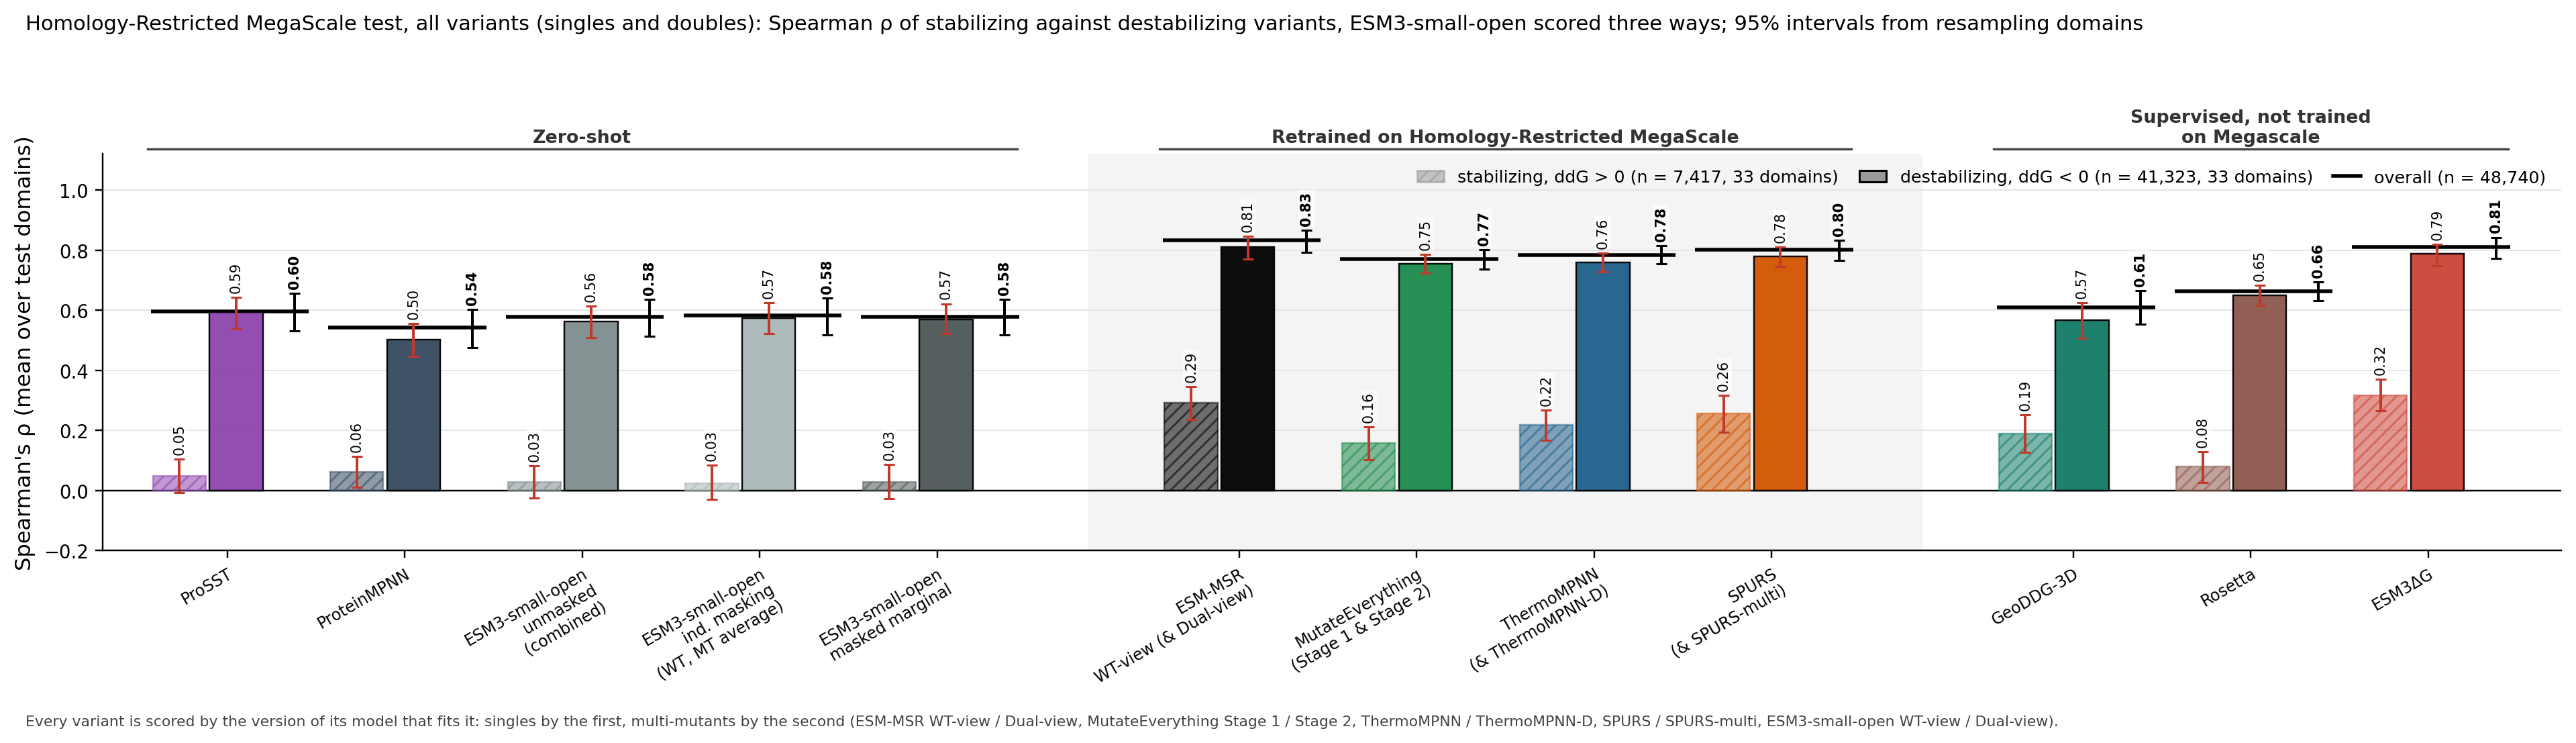

The table this chart was drawn from, first rows:
column, key, subset, value, lo, hi, n_libraries, n_variants
ProSST, prosst, stabilizing, 0.0487, -0.0075, 0.1052, 33, 7417
ProSST, prosst, destabilizing, 0.5930, 0.5375, 0.6421, 33, 41323
ProteinMPNN, pmpnn, stabilizing, 0.0617, 0.0112, 0.1135, 33, 7417
ProteinMPNN, pmpnn, destabilizing, 0.5028, 0.4463, 0.5566, 33, 41323
ESM3 unmasked, msrrel@0:comb, stabilizing, 0.0283, -0.0239, 0.0830, 33, 7417
ESM3 unmasked, msrrel@0:comb, destabilizing, 0.5624, 0.5091, 0.6144, 33, 41323
ESM3 independent masking, esm3avg, stabilizing, 0.0251, -0.0286, 0.0843, 33, 7417
ESM3 independent masking, esm3avg, destabilizing, 0.5735, 0.5230, 0.6245, 33, 41323
ESM3 masked marginal, esm3mm, stabilizing, 0.0283, -0.0281, 0.0870, 33, 7417
ESM3 masked marginal, esm3mm, destabilizing, 0.5704, 0.5214, 0.6217, 33, 41323
ESM-MSR, msrp0:wt|msrp0:comb, stabilizing, 0.2929, 0.2365, 0.3459, 33, 7417
ESM-MSR, msrp0:wt|msrp0:comb, destabilizing, 0.8109, 0.7710, 0.8452, 33, 41323
MutateEverything, me1|me2, stabilizing, 0.1584, 0.1023, 0.2110, 33, 7417
MutateEverything, me1|me2, destabilizing, 0.7546, 0.7223, 0.7850, 33, 41323
ThermoMPNN, tmpnn|tmpnnd, stabilizing, 0.2189, 0.1666, 0.2672, 33, 7417
ThermoMPNN, tmpnn|tmpnnd, destabilizing, 0.7602, 0.7284, 0.7911, 33, 41323
SPURS, spurs|spursm, stabilizing, 0.2571, 0.1942, 0.3165, 33, 7417
SPURS, spurs|spursm, destabilizing, 0.7790, 0.7452, 0.8109, 33, 41323
best other ddG, geoddg, stabilizing, 0.1893, 0.1261, 0.2524, 33, 7417
best other ddG, geoddg, destabilizing, 0.5661, 0.5060, 0.6251, 33, 41323
Rosetta, rosetta, stabilizing, 0.0793, 0.0260, 0.1283, 33, 7417
Rosetta, rosetta, destabilizing, 0.6498, 0.6155, 0.6825, 33, 41323
ESM3ΔG, esm3dg, stabilizing, 0.3178, 0.2649, 0.3704, 33, 7417
ESM3ΔG, esm3dg, destabilizing, 0.7885, 0.7478, 0.8202, 33, 41323
ESM3-small-open (alt), msrrel@0:comb, stabilizing, 0.0283, -0.0239, 0.0830, 33, 7417
ESM3-small-open (alt), msrrel@0:comb, destabilizing, 0.5624, 0.5091, 0.6144, 33, 41323
ProSST, prosst, overall, 0.5965, 0.5302, 0.6568, 33, 48740
ProteinMPNN, pmpnn, overall, 0.5417, 0.4753, 0.6020, 33, 48740
ESM3 unmasked, msrrel@0:comb, overall, 0.5772, 0.5127, 0.6361, 33, 48740
ESM3 independent masking, esm3avg, overall, 0.5819, 0.5189, 0.6404, 33, 48740
ESM3 masked marginal, esm3mm, overall, 0.5790, 0.5183, 0.6367, 33, 48740
ESM-MSR, msrp0:wt|msrp0:comb, overall, 0.8319, 0.7924, 0.8655, 33, 48740
MutateEverything, me1|me2, overall, 0.7699, 0.7366, 0.8014, 33, 48740
ThermoMPNN, tmpnn|tmpnnd, overall, 0.7840, 0.7543, 0.8140, 33, 48740
SPURS, spurs|spursm, overall, 0.8008, 0.7665, 0.8334, 33, 48740
best other ddG, geoddg, overall, 0.6086, 0.5535, 0.6644, 33, 48740
Rosetta, rosetta, overall, 0.6626, 0.6316, 0.6947, 33, 48740
ESM3ΔG, esm3dg, overall, 0.8106, 0.7729, 0.8427, 33, 48740
ESM3-small-open (alt), msrrel@0:comb, overall, 0.5772, 0.5127, 0.6361, 33, 48740
